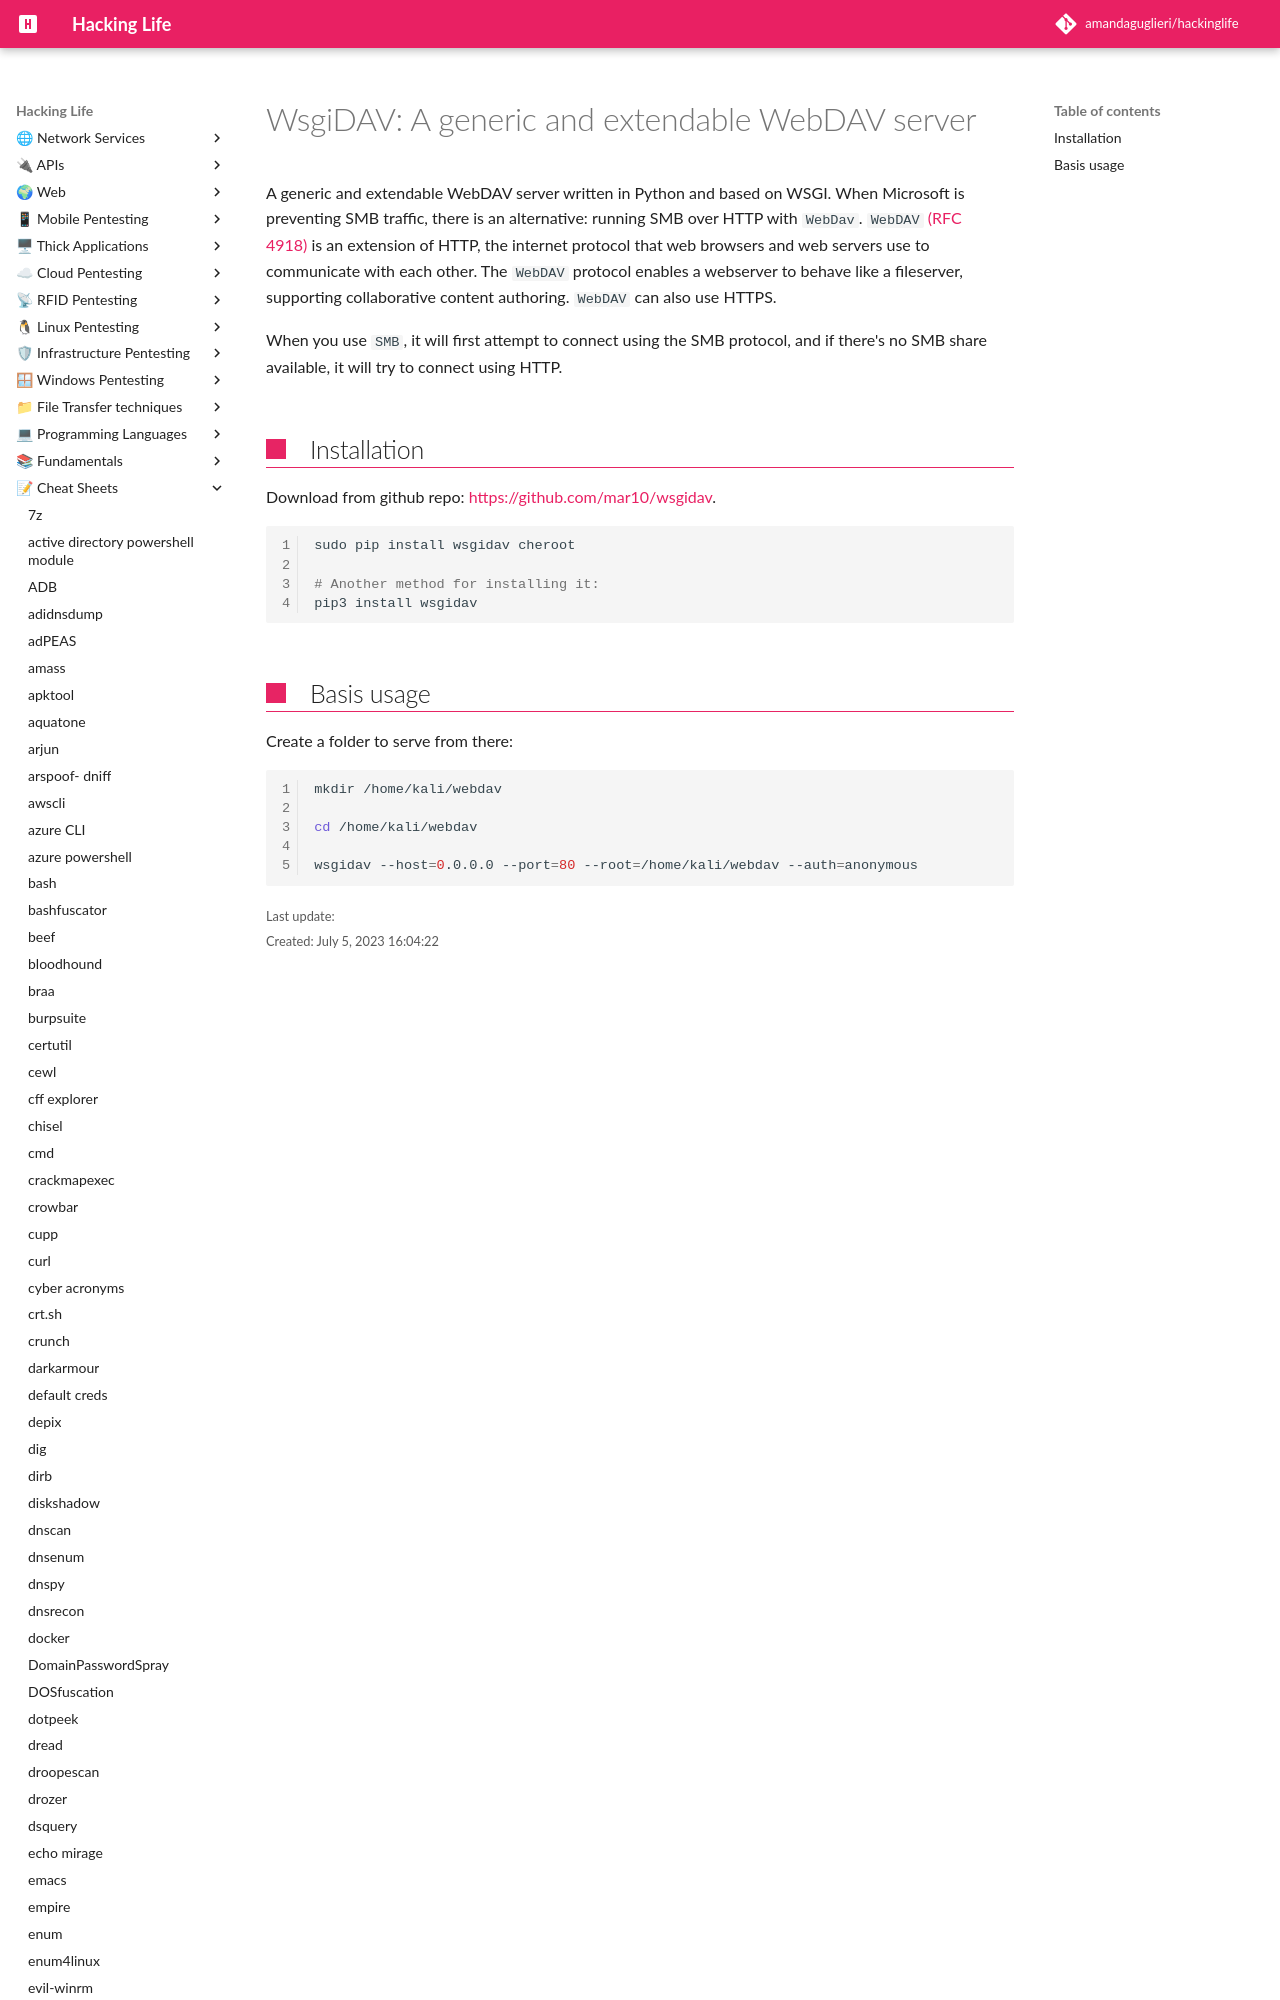

repository: amandaguglieri/hackinglife · page: webdav-wsgidav/index.html · generator: mkdocs

---
title: WebDav- WsgiDAV - A generic and extendable WebDAV server 
author: amandaguglieri
draft: false
TableOfContents: true
tags:
  - pentesting
  - windows
  - server
---

# WsgiDAV: A generic and extendable WebDAV server
